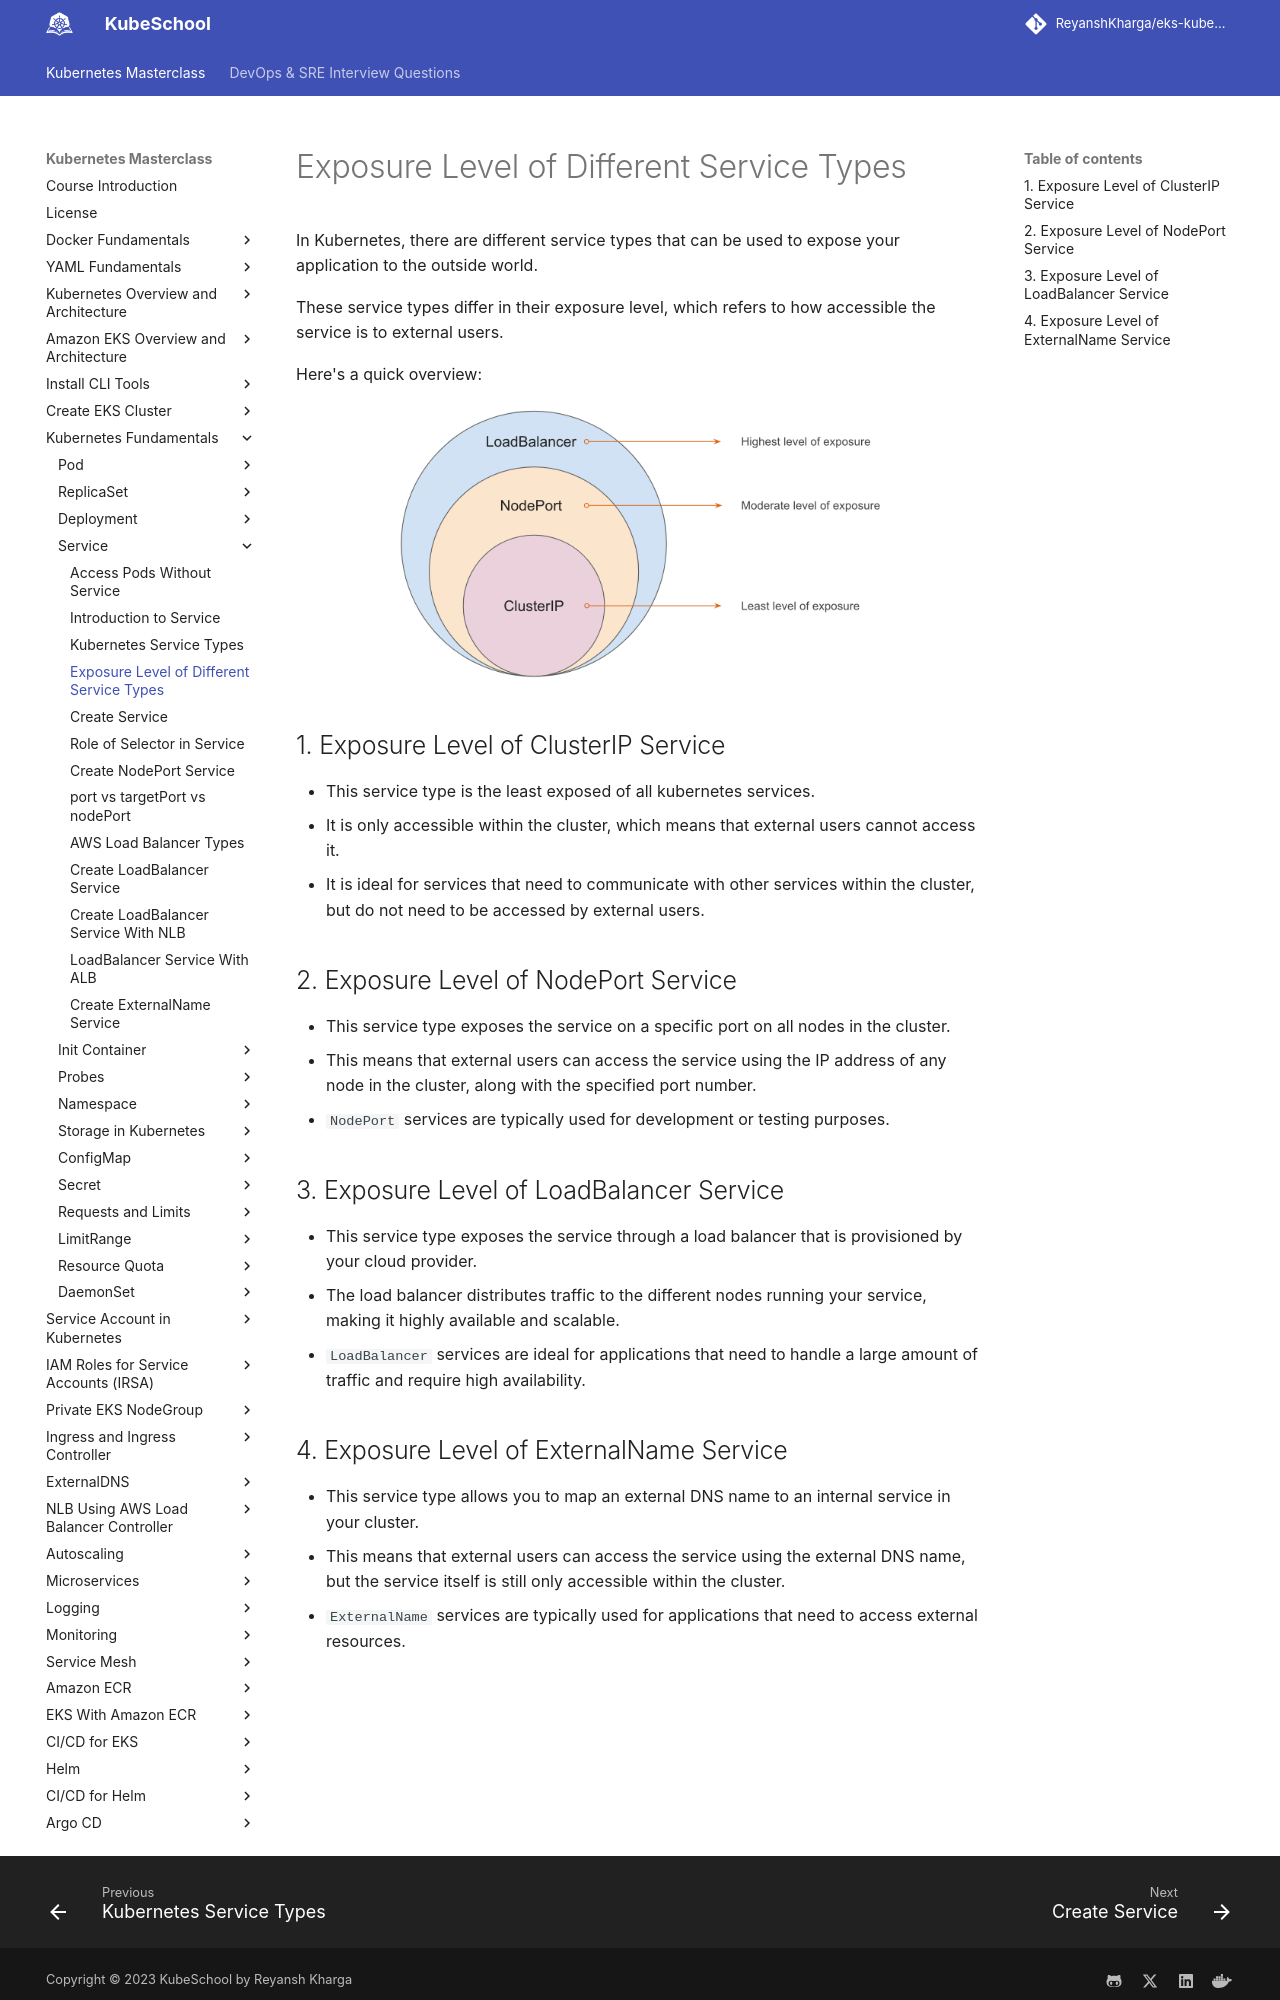

repository: ReyanshKharga/kloudkoncepts · page: kubernetes-on-eks/kubernetes-fundamentals/service/exposure-level-of-service-types/index.html · generator: mkdocs

---
description: Discover the Exposure Levels of Kubernetes Service Types. Uncover the differences in how various service types expose applications and services within your cluster. Learn how to control and fine-tune your application's accessibility with Kubernetes Service Types.
---

# Exposure Level of Different Service Types

In Kubernetes, there are different service types that can be used to expose your application to the outside world.

These service types differ in their exposure level, which refers to how accessible the service is to external users.

Here's a quick overview:

<p align="center">
    <img src="../../../../assets/eks-course-images/service/exposure-level-of-service-types.png" alt="Exposure Level of Different Service Types" width="500" />
</p>


## 1. Exposure Level of ClusterIP Service

- This service type is the least exposed of all kubernetes services.
- It is only accessible within the cluster, which means that external users cannot access it.
- It is ideal for services that need to communicate with other services within the cluster, but do not need to be accessed by external users.


##  2. Exposure Level of NodePort Service

- This service type exposes the service on a specific port on all nodes in the cluster.
- This means that external users can access the service using the IP address of any node in the cluster, along with the specified port number.
- `NodePort` services are typically used for development or testing purposes.


## 3. Exposure Level of LoadBalancer Service

- This service type exposes the service through a load balancer that is provisioned by your cloud provider.
- The load balancer distributes traffic to the different nodes running your service, making it highly available and scalable.
- `LoadBalancer` services are ideal for applications that need to handle a large amount of traffic and require high availability.
